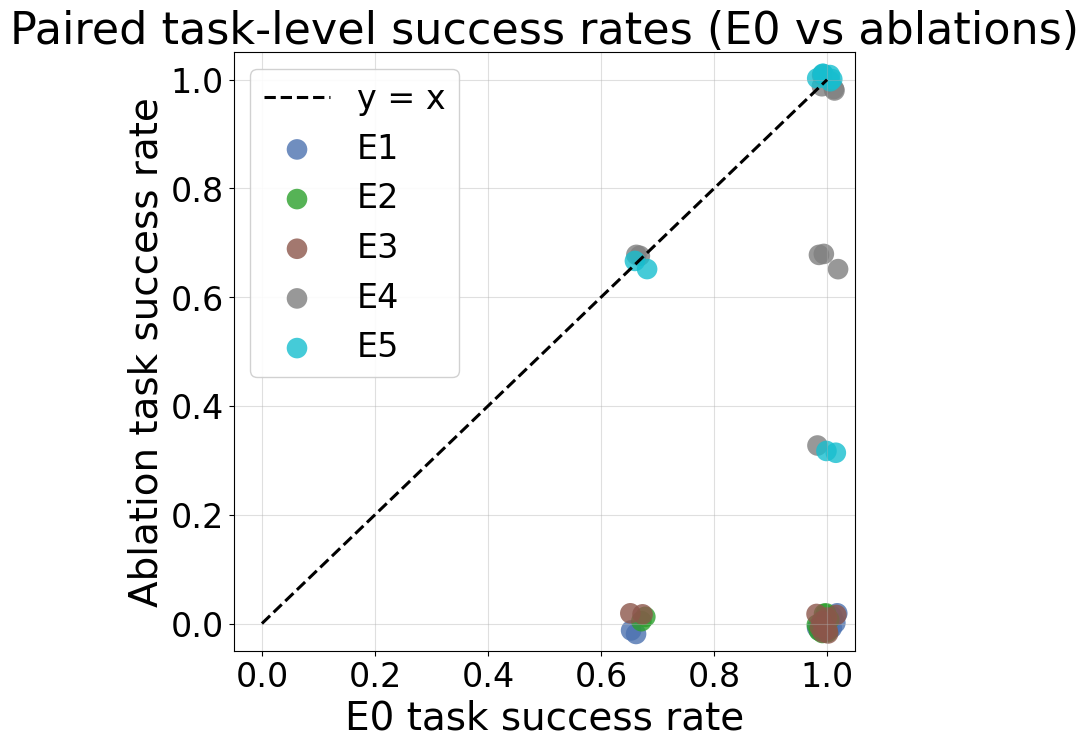

This figure's Python source:
"""
Regenerate the paired task-level scatter plot for Slide 13,
with larger fonts for projection.

输出到 D:\\MMA3001_Project\\results\\figures\\paired_scatter.png
（与原图同路径，覆盖旧版小字体图）。
"""

import numpy as np
import matplotlib.pyplot as plt
from matplotlib import rcParams

# ---------------- Global font settings for projection ----------------
rcParams["font.family"] = "Arial"
rcParams["font.size"] = 24
rcParams["axes.titlesize"] = 32
rcParams["axes.labelsize"] = 28
rcParams["xtick.labelsize"] = 24
rcParams["ytick.labelsize"] = 24
rcParams["legend.fontsize"] = 24

# ---------------- Data ----------------
# E0 per-task success rate (10 tasks), from E0 baseline run.
e0 = np.array([0.667, 1.0, 1.0, 1.0, 1.0, 0.667, 1.0, 1.0, 1.0, 1.0])

# Per-task success rates for each ablation (10 tasks each).
data = {
    "E1": np.array([0.0, 0.0, 0.0, 0.0, 0.0, 0.0, 0.0, 0.0, 0.0, 0.0]),
    "E2": np.array([0.0, 0.0, 0.0, 0.0, 0.0, 0.0, 0.0, 0.0, 0.0, 0.0]),
    "E3": np.array([0.0, 0.0, 0.0, 0.0, 0.0, 0.0, 0.0, 0.0, 0.0, 0.0]),
    "E4": np.array([0.667, 1.0, 1.0, 0.667, 1.0, 0.667, 0.667, 1.0, 0.333, 0.667]),
    "E5": np.array([0.667, 1.0, 1.0, 1.0, 1.0, 0.667, 1.0, 1.0, 0.333, 0.333]),
}

colors = {
    "E1": "#4C72B0",
    "E2": "#2CA02C",
    "E3": "#8C564B",
    "E4": "#7F7F7F",
    "E5": "#17BECF",
}

# ---------------- Plot ----------------
np.random.seed(42)
fig, ax = plt.subplots(figsize=(8, 8), dpi=200)

# y = x reference line
ax.plot([0, 1], [0, 1], "k--", linewidth=2.2, label="y = x")

# Scatter each ablation, with small jitter so overlapping points are visible
jitter = 0.02
for label, y in data.items():
    xs = e0 + np.random.uniform(-jitter, jitter, size=e0.shape)
    ys = y + np.random.uniform(-jitter, jitter, size=y.shape)
    ax.scatter(xs, ys, s=220, alpha=0.8, color=colors[label],
               edgecolor="none", label=label)

ax.set_xlim(-0.05, 1.05)
ax.set_ylim(-0.05, 1.05)
ax.set_xlabel("E0 task success rate", fontsize=28)
ax.set_ylabel("Ablation task success rate", fontsize=28)
ax.set_title("Paired task-level success rates (E0 vs ablations)", fontsize=32)

ax.tick_params(axis="both", labelsize=24)
ax.grid(True, linestyle="-", linewidth=0.8, alpha=0.4)
ax.legend(loc="upper left", fontsize=24, framealpha=0.9)

plt.tight_layout()
out = r"D:\MMA3001_Project\results\figures\paired_scatter.png"
plt.savefig(out, bbox_inches="tight")
plt.close(fig)
print(f"[OK] wrote {out}")
